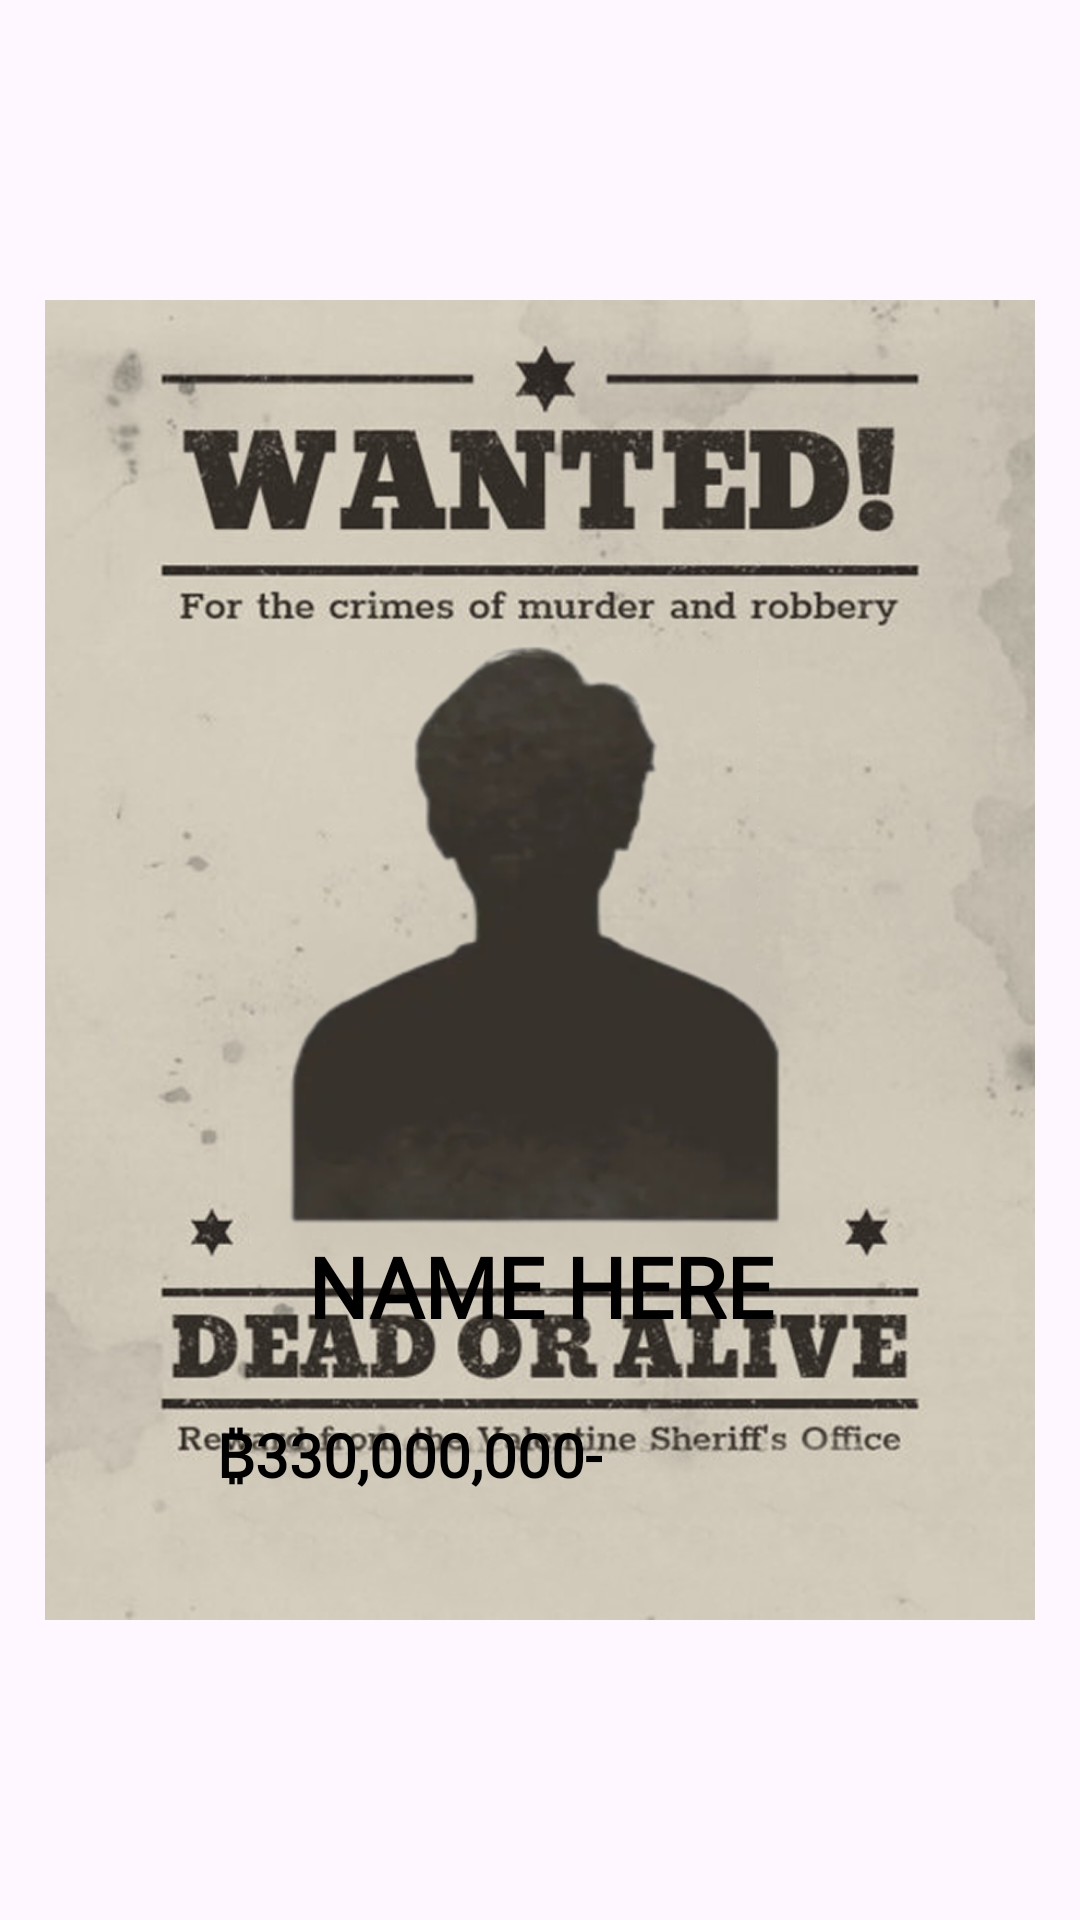

The Android layout XML behind this screen, and the referenced resources:
<!-- AndroidManifest.xml: application theme Theme.BaseProject -->
<!-- res/layout/layout_poster_template_6.xml -->
<?xml version="1.0" encoding="utf-8"?>
<androidx.constraintlayout.widget.ConstraintLayout
    xmlns:android="http://schemas.android.com/apk/res/android"
    xmlns:app="http://schemas.android.com/apk/res-auto"
    xmlns:tools="http://schemas.android.com/tools"
    android:id="@+id/layoutPosterContent"
    android:layout_width="match_parent"
    android:layout_height="wrap_content"
    android:clipChildren="false"
    android:clipToPadding="false">

    
    <ImageView
        android:id="@+id/imgTemplateShadow"
        android:layout_width="0dp"
        android:layout_height="0dp"
        android:layout_marginStart="-50dp"
        android:layout_marginTop="-50dp"
        android:layout_marginEnd="-50dp"
        android:layout_marginBottom="-50dp"
        android:padding="50dp"
        android:scaleType="fitXY"
        android:visibility="gone"
        android:layerType="hardware"
        android:clipToPadding="false"
        app:layout_constraintTop_toTopOf="parent"
        app:layout_constraintBottom_toBottomOf="parent"
        app:layout_constraintStart_toStartOf="parent"
        app:layout_constraintEnd_toEndOf="parent" />

    <ImageView
        android:id="@+id/imgTemplate"
        android:layout_width="0dp"
        android:layout_height="0dp"
        android:scaleType="fitXY"
        android:src="@drawable/template"
        android:layout_margin="15dp"

        tools:src="@drawable/template_6_preview"
        app:layout_constraintDimensionRatio="H,3:4"
        app:layout_constraintTop_toTopOf="parent"
        app:layout_constraintStart_toStartOf="parent"
        app:layout_constraintEnd_toEndOf="parent"
        app:layout_constraintBottom_toBottomOf="parent" />

    
    <ImageView
        android:id="@+id/imgAvatarShadow"
        android:layout_width="0dp"
        android:layout_height="0dp"
        android:scaleType="fitXY"
        android:visibility="gone"
        android:layerType="hardware"
        android:clipToPadding="false"
        app:layout_constraintWidth_percent="0.65"
        app:layout_constraintHeight_percent="0.45"
        app:layout_constraintTop_toTopOf="@id/imgAvatar"
        app:layout_constraintBottom_toBottomOf="@id/imgAvatar"
        app:layout_constraintStart_toStartOf="parent"
        app:layout_constraintEnd_toEndOf="parent" />

    
    <ImageView
        android:id="@+id/imgAvatar"
        android:layout_width="0dp"
        android:layout_height="0dp"
        android:scaleType="fitXY"
        android:src="@drawable/avatar"
        app:layout_constraintWidth_percent="0.6"
        app:layout_constraintHeight_percent="0.4"
        app:layout_constraintTop_toTopOf="@id/imgTemplate"
        app:layout_constraintBottom_toBottomOf="@id/imgTemplate"
        app:layout_constraintStart_toStartOf="parent"
        app:layout_constraintEnd_toEndOf="parent"
        app:layout_constraintVertical_bias="0.37" />

    
    <TextView
        android:id="@+id/tvName"
        android:layout_width="0dp"
        android:layout_height="wrap_content"
        android:fontFamily="@font/roboto_bold"
        android:text="NAME HERE"
        android:textColor="#000000"
        android:textSize="28sp"
        android:textStyle="bold"
        android:gravity="center"
        android:maxLines="1"
        app:layout_constraintTop_toTopOf="@id/imgTemplate"
        app:layout_constraintBottom_toBottomOf="@id/imgTemplate"
        app:layout_constraintStart_toStartOf="@id/guidline"
        app:layout_constraintEnd_toEndOf="@id/guidline1"
        app:layout_constraintVertical_bias="0.77" />

    
    <TextView
        android:id="@+id/tvBounty"
        android:layout_width="wrap_content"
        android:layout_height="wrap_content"
        android:fontFamily="@font/roboto_bold"
        android:text="&#x20bf;330,000,000-"
        android:textColor="#000000"
        android:textSize="20sp"
        android:textStyle="bold"
        app:layout_constraintTop_toTopOf="@id/imgTemplate"
        app:layout_constraintBottom_toBottomOf="@id/imgTemplate"
        app:layout_constraintStart_toStartOf="@id/guideBountyStart"
        app:layout_constraintVertical_bias="0.90" />
    <androidx.constraintlayout.widget.Guideline
        android:id="@+id/guideBountyStart"
        android:layout_width="wrap_content"
        android:layout_height="wrap_content"
        android:orientation="vertical"
        app:layout_constraintGuide_percent="0.2" />

    <androidx.constraintlayout.widget.Guideline android:layout_width="wrap_content"
        android:layout_height="wrap_content"
        android:orientation="vertical"
        android:id="@+id/guidline"
        app:layout_constraintGuide_percent="0.11"
        />
    <androidx.constraintlayout.widget.Guideline android:layout_width="wrap_content"
        android:layout_height="wrap_content"
        android:orientation="vertical"
        android:id="@+id/guidline1"
        app:layout_constraintGuide_percent="0.89"
        />
</androidx.constraintlayout.widget.ConstraintLayout>
<!-- resources referenced by this layout -->
<resources>
  <!-- drawable avatar: webp bitmap (drawable, 10110 bytes) -->
  <!-- drawable template: png bitmap (drawable, 671196 bytes) -->
  <!-- drawable template_6_preview: webp bitmap (drawable, 20226 bytes) -->
  <style name="Theme.BaseProject" parent="Base.Theme.BaseProject" />
  <style name="Base.Theme.BaseProject" parent="Theme.Material3.DayNight.NoActionBar">
          <item name="android:windowTranslucentStatus">false</item>
          <item name="android:statusBarColor">@android:color/transparent</item>
          <item name="android:windowTranslucentNavigation">false</item>
          <item name="android:fitsSystemWindows">false</item>
      </style>
</resources>
